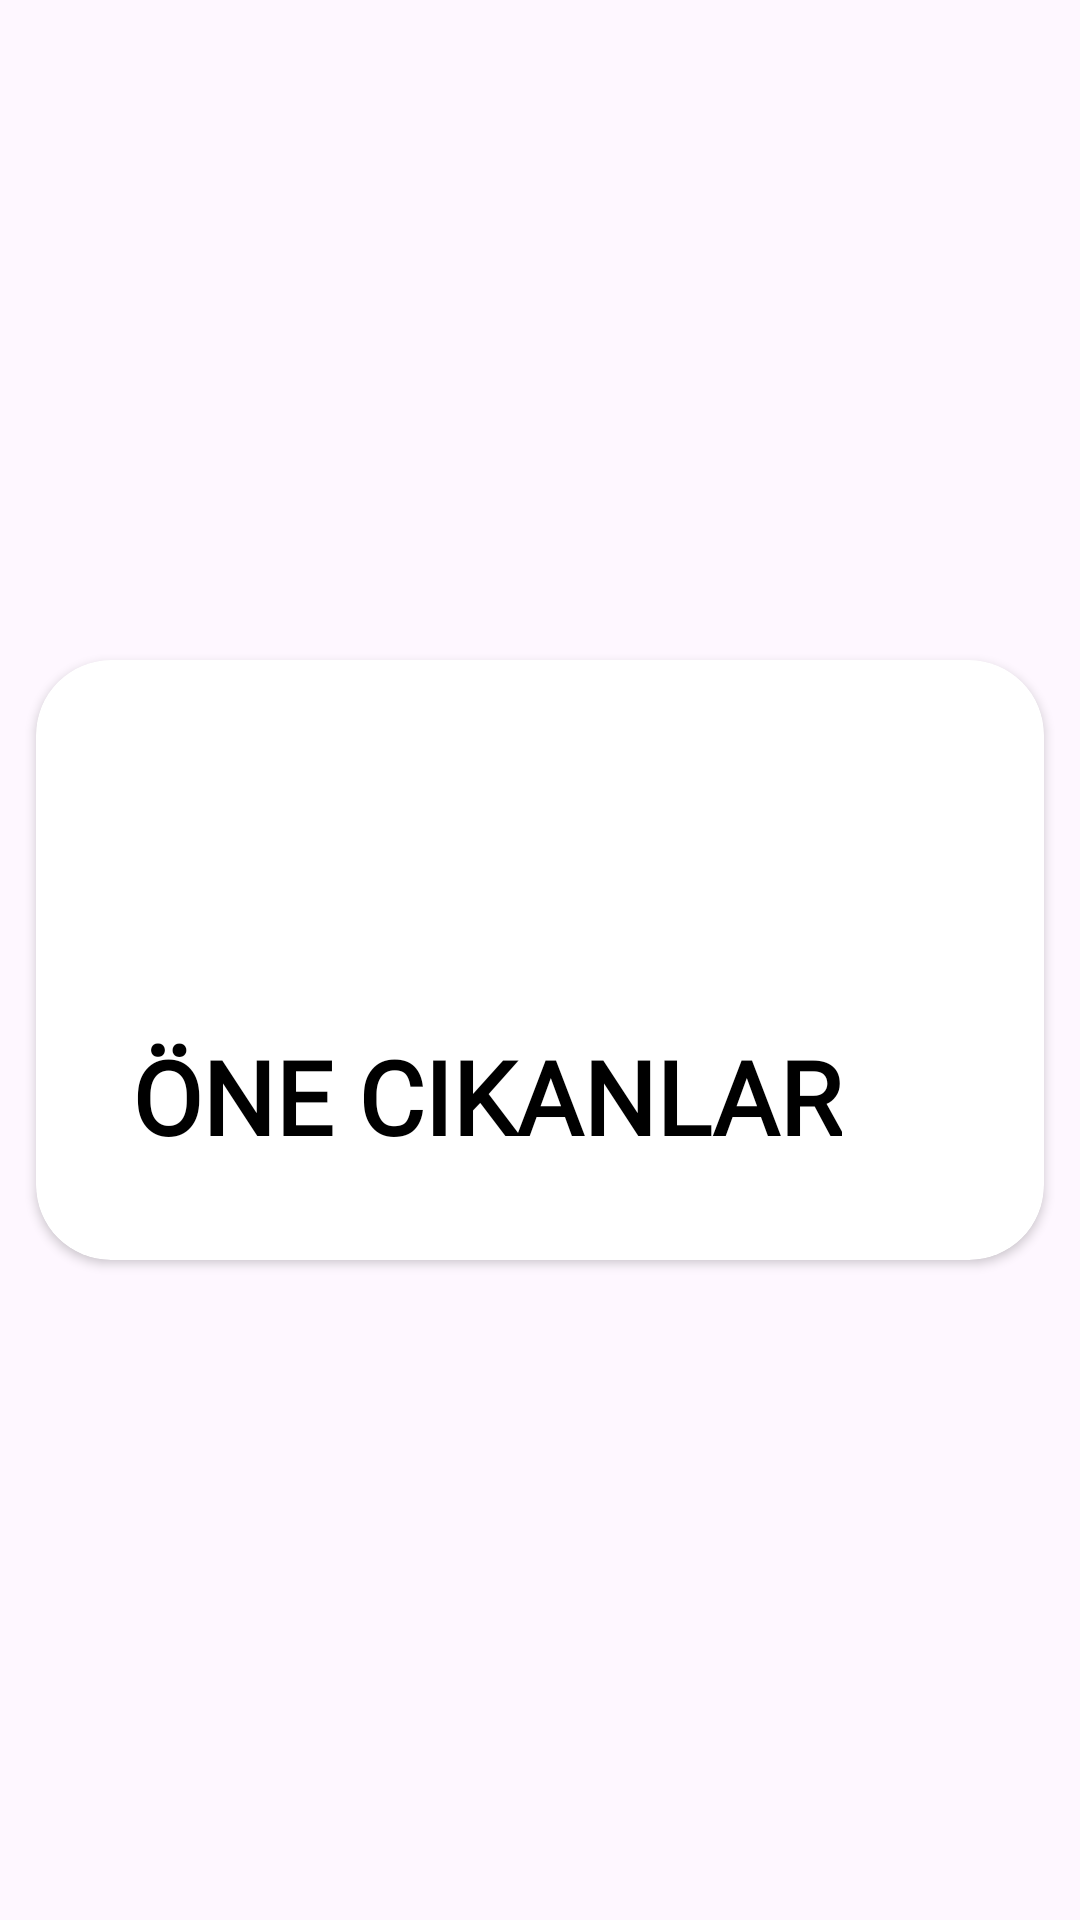

The Android layout XML behind this screen, and the referenced resources:
<!-- AndroidManifest.xml: application theme Theme.JeyBook -->
<!-- res/layout/recycler_row_second.xml -->
<?xml version="1.0" encoding="utf-8"?>
<androidx.constraintlayout.widget.ConstraintLayout xmlns:android="http://schemas.android.com/apk/res/android"
    xmlns:app="http://schemas.android.com/apk/res-auto"
    xmlns:tools="http://schemas.android.com/tools"
    android:layout_width="match_parent"
    android:layout_height="wrap_content">

    <androidx.cardview.widget.CardView
        android:id="@+id/cartKare"
        android:layout_width="0dp"
        android:layout_margin="12dp"
        android:layout_height="200dp"

        app:cardCornerRadius="25dp"
        app:layout_constraintBottom_toBottomOf="parent"
        app:layout_constraintEnd_toEndOf="parent"
        app:layout_constraintStart_toStartOf="parent"
        app:layout_constraintTop_toTopOf="parent">

        <androidx.constraintlayout.widget.ConstraintLayout
            android:layout_width="match_parent"
            android:layout_height="match_parent">

            <TextView
                android:id="@+id/txtBig"
                android:layout_width="wrap_content"
                android:layout_height="wrap_content"
                android:layout_marginStart="32dp"
                android:layout_marginBottom="32dp"
                android:fontFamily="@font/amarante"
                android:text="ÖNE CIKANLAR"
                android:textColor="@color/black"
                android:textSize="34sp"
                android:textStyle="bold"
                app:layout_constraintBottom_toBottomOf="parent"
                app:layout_constraintStart_toStartOf="parent" />
        </androidx.constraintlayout.widget.ConstraintLayout>
    </androidx.cardview.widget.CardView>
</androidx.constraintlayout.widget.ConstraintLayout>
<!-- resources referenced by this layout -->
<resources>
  <color name="black">#FF000000</color>
  <style name="Theme.JeyBook" parent="Base.Theme.JeyBook" />
  <style name="Base.Theme.JeyBook" parent="Theme.Material3.DayNight.NoActionBar">
          
         <item name="colorPrimary">@color/color3</item>
  
          <item name="android:textColor">@color/black</item>
          <item name="android:windowLightStatusBar">true</item>
  
  
  
          <item name="android:editTextColor">@color/black</item>
          <item name="android:textColorHint">@color/black</item>
      </style>
  <color name="color3">#E2DAD6</color>
</resources>
